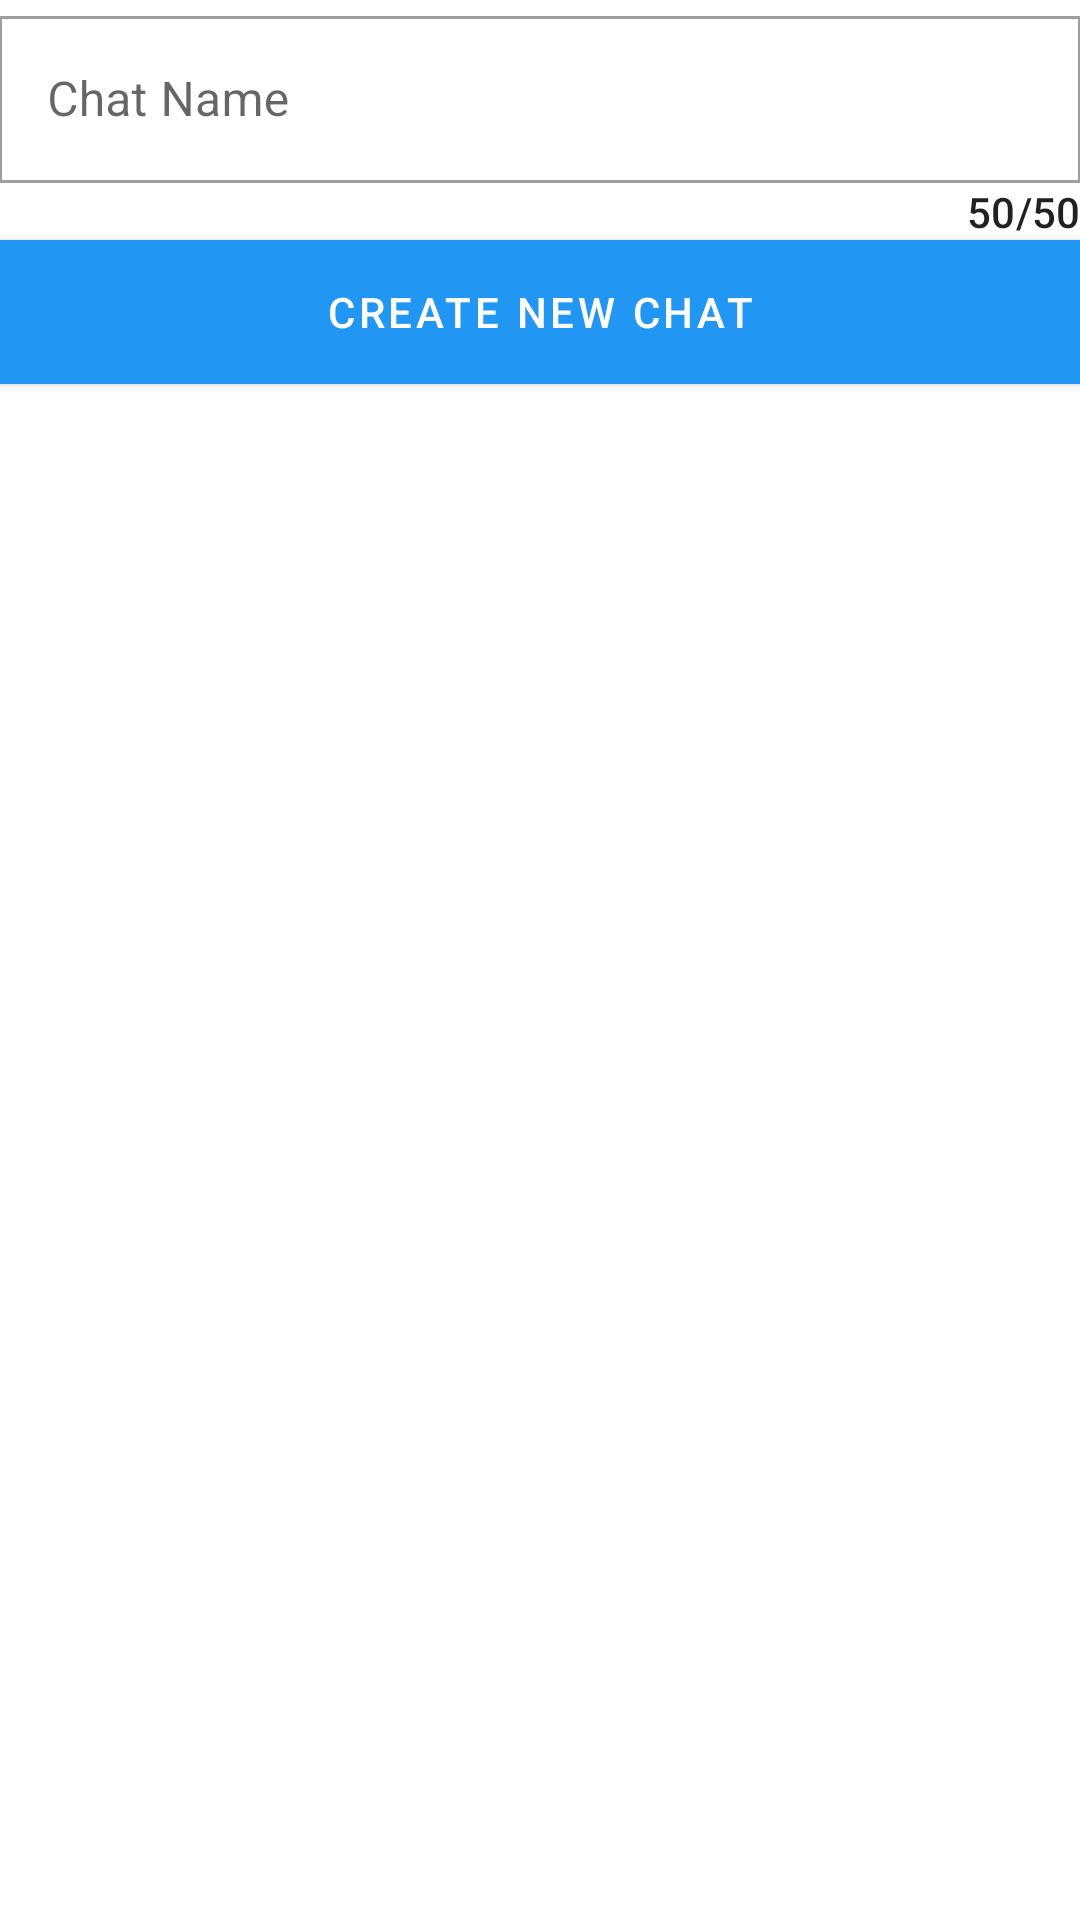

Produce the Android XML layout that renders to this screen, including the resource entries it uses.
<!-- AndroidManifest.xml: application theme Theme.Ayoba -->
<!-- res/layout/fragment_create_new_chat.xml -->
<?xml version="1.0" encoding="utf-8"?>
<layout xmlns:android="http://schemas.android.com/apk/res/android"
    xmlns:tools="http://schemas.android.com/tools"
    tools:context=".ui.CreateNewChatFragment">

    <LinearLayout
        android:layout_width="match_parent"
        android:layout_height="match_parent"
        android:orientation="vertical"
        android:padding="@dimen/_12sdp">

        <com.google.android.material.textfield.TextInputLayout
            android:layout_width="match_parent"
            android:layout_height="wrap_content"
            android:hint="Chat Name">

            <com.google.android.material.textfield.TextInputEditText
                android:id="@+id/tvName"
                android:layout_width="match_parent"
                android:layout_height="wrap_content"
                android:inputType="text"
                android:lines="1"
                android:maxLength="50" />

        </com.google.android.material.textfield.TextInputLayout>

        <com.google.android.material.textview.MaterialTextView
            android:id="@+id/textCounter"
            android:layout_width="wrap_content"
            android:layout_height="wrap_content"
            android:layout_gravity="end"
            android:text="50/50"
            android:textAppearance="@style/TextAppearance.MaterialComponents.Subtitle2" />

        <com.google.android.material.button.MaterialButton
            android:id="@+id/btnCreateNewChat"
            android:layout_width="match_parent"
            android:layout_height="wrap_content"
            android:layout_marginTop="@dimen/_4sdp"
            android:text="Create new chat" />
    </LinearLayout>
</layout>
<!-- resources referenced by this layout -->
<resources>
  <style name="Theme.Ayoba" parent="Theme.MaterialComponents.Light.DarkActionBar">
          
          <item name="colorPrimary">@color/primary_normal</item>
          <item name="colorPrimaryVariant">@color/primary_darker</item>
          <item name="colorOnPrimary">@color/white</item>
          
          <item name="colorSecondary">@color/secondary_normal</item>
          <item name="colorSecondaryVariant">@color/secondary_darker</item>
          <item name="colorOnSecondary">@color/black</item>
          
          <item name="android:statusBarColor">?attr/colorPrimaryVariant</item>
          
          <item name="textInputStyle">@style/AyobaTextInput</item>
          <item name="materialButtonStyle">@style/AyobaButton</item>
      </style>
  <color name="primary_normal">#2196F3</color>
  <color name="primary_darker">#1565C0</color>
  <color name="white">#FFFFFFFF</color>
  <color name="secondary_normal">#F44336</color>
  <color name="secondary_darker">#C62828</color>
  <color name="black">#FF000000</color>
  <style name="AyobaTextInput" parent="Widget.MaterialComponents.TextInputLayout.OutlinedBox">
          <item name="shapeAppearance">@style/RoundTextInput</item>
      </style>
  <style name="AyobaButton" parent="Widget.MaterialComponents.Button">
          <item name="shapeAppearance">@style/RoundButton</item>
          <item name="android:insetTop">0dp</item>
          <item name="android:insetBottom">0dp</item>
      </style>
  <style name="RoundTextInput" parent="">
          <item name="cornerFamily">rounded</item>
          <item name="cornerSize">@dimen/_500sdp</item>
      </style>
  <style name="RoundButton" parent="">
          <item name="cornerFamily">rounded</item>
          <item name="cornerSize">@dimen/_500sdp</item>
      </style>
</resources>
